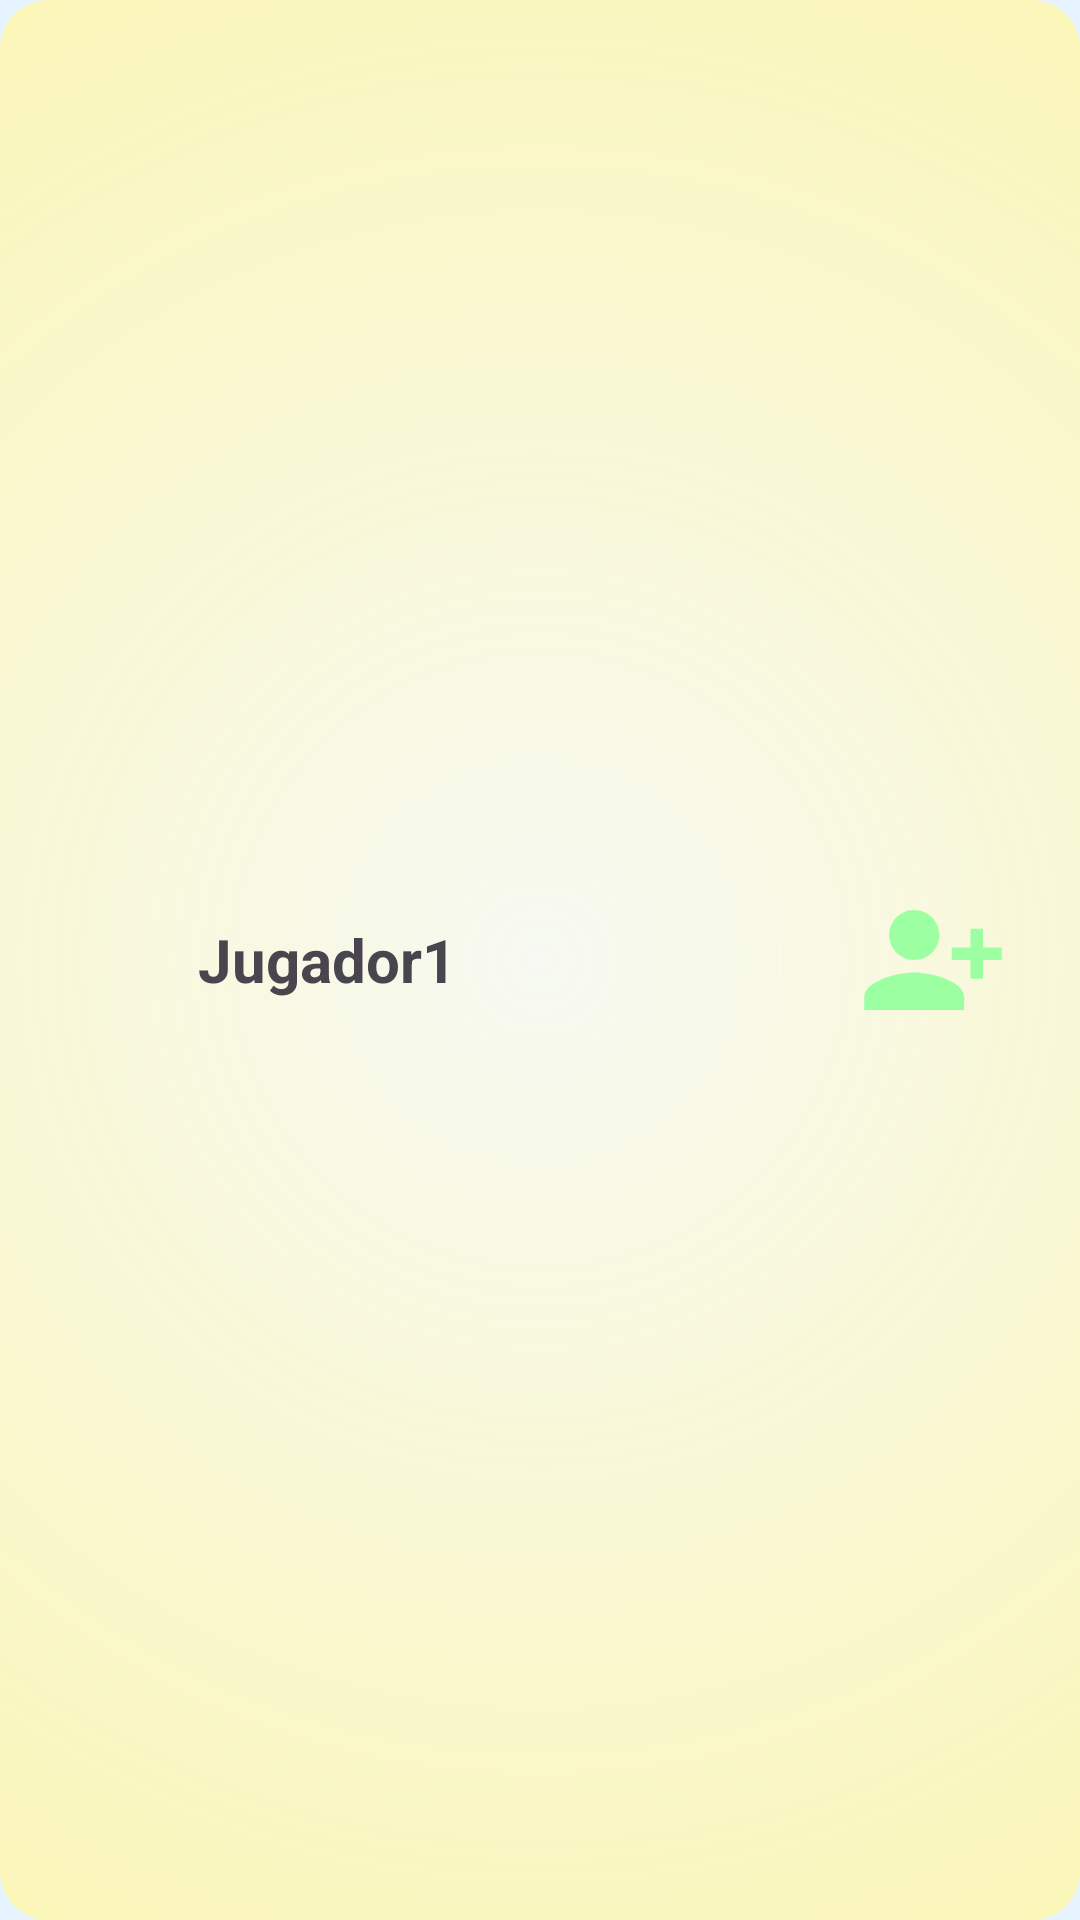

Produce the Android XML layout that renders to this screen, including the resource entries it uses.
<!-- AndroidManifest.xml: application theme Theme.QuizzBattle -->
<!-- res/layout/friend_add_item.xml -->
<?xml version="1.0" encoding="utf-8"?>
<LinearLayout xmlns:android="http://schemas.android.com/apk/res/android"
    xmlns:app="http://schemas.android.com/apk/res-auto"
    android:background="@drawable/rounded_background"
    android:layout_width="match_parent"
    android:layout_height="80dp"
    android:layout_marginBottom="8dp"
    android:baselineAligned="false"
    android:gravity="center_vertical"
    android:orientation="horizontal"
    android:padding="8dp"
    android:clickable="true">

    <com.google.android.material.imageview.ShapeableImageView
        android:id="@+id/imgAvatar"
        android:layout_width="50dp"
        android:layout_height="50dp"
        android:layout_marginEnd="8dp"
        android:scaleType="centerCrop"
        app:layout_constraintStart_toStartOf="parent"
        app:layout_constraintTop_toTopOf="parent"
        app:shapeAppearanceOverlay="@style/CircleImageView"
        app:srcCompat="@drawable/img_user" />

    <LinearLayout
        android:layout_width="0dp"
        android:layout_height="wrap_content"
        android:layout_weight="1"
        android:orientation="vertical">

        <TextView
            android:id="@+id/txtJugador"
            android:layout_width="wrap_content"
            android:layout_height="wrap_content"
            android:text="Jugador1"
            android:textSize="20sp"
            android:textStyle="bold" />

    </LinearLayout>

    <ImageView
        android:id="@+id/imgAdd"
        android:layout_width="50dp"
        android:layout_height="50dp"
        android:layout_marginEnd="16dp"
        app:srcCompat="@drawable/baseline_person_add_alt_1_24" />

</LinearLayout>
<!-- resources referenced by this layout -->
<resources>
  <!-- drawable baseline_person_add_alt_1_24 (drawable) -->
  <vector android:height="24dp" android:tint="#9CFFA1"
      android:viewportHeight="24" android:viewportWidth="24"
      android:width="24dp" xmlns:android="http://schemas.android.com/apk/res/android">
      <path android:fillColor="@android:color/white" android:pathData="M13,8c0,-2.21 -1.79,-4 -4,-4S5,5.79 5,8s1.79,4 4,4S13,10.21 13,8zM15,10v2h3v3h2v-3h3v-2h-3V7h-2v3H15zM1,18v2h16v-2c0,-2.66 -5.33,-4 -8,-4S1,15.34 1,18z"/>
  </vector>
  <!-- drawable rounded_background (drawable) -->
  <?xml version="1.0" encoding="utf-8"?>
  <shape xmlns:android="http://schemas.android.com/apk/res/android"
      android:shape="rectangle">
  
      <gradient
          android:endColor="#FDF394"
          android:gradientRadius="600dp"
          android:startColor="#AAFFFDEB"
          android:type="radial"
          android:useLevel="false" />
  
      <corners android:radius="16dp"/>
  </shape>
  <style name="CircleImageView" parent="">
          <item name="cornerFamily">rounded</item>
          <item name="cornerSize">50%</item>
      </style>
  <style name="Theme.QuizzBattle" parent="Base.Theme.QuizzBattle" />
  <style name="Base.Theme.QuizzBattle" parent="Theme.Material3.DayNight.NoActionBar">
          
          <item name="android:colorBackground">@color/background_light_blue</item>
  
          
          <item name="colorPrimary">@color/primary_blue</item>
          <item name="colorPrimaryVariant">@color/secondary_blue</item>
  
          
          <item name="colorSecondary">@color/accent_mint</item>
  
          
          <item name="android:textColorPrimary">@color/black</item>
          <item name="android:textColorSecondary">@color/text_secondary</item>
      </style>
  <color name="background_light_blue">#E5F2FF</color> 
      E5F2FF
  <color name="primary_blue">#4A90E2</color>
  <color name="secondary_blue">#357ABD</color>
  <color name="accent_mint">#A8E6CF</color>
  <color name="black">#FF000000</color>
  <color name="text_secondary">#6E7F94</color>
</resources>
